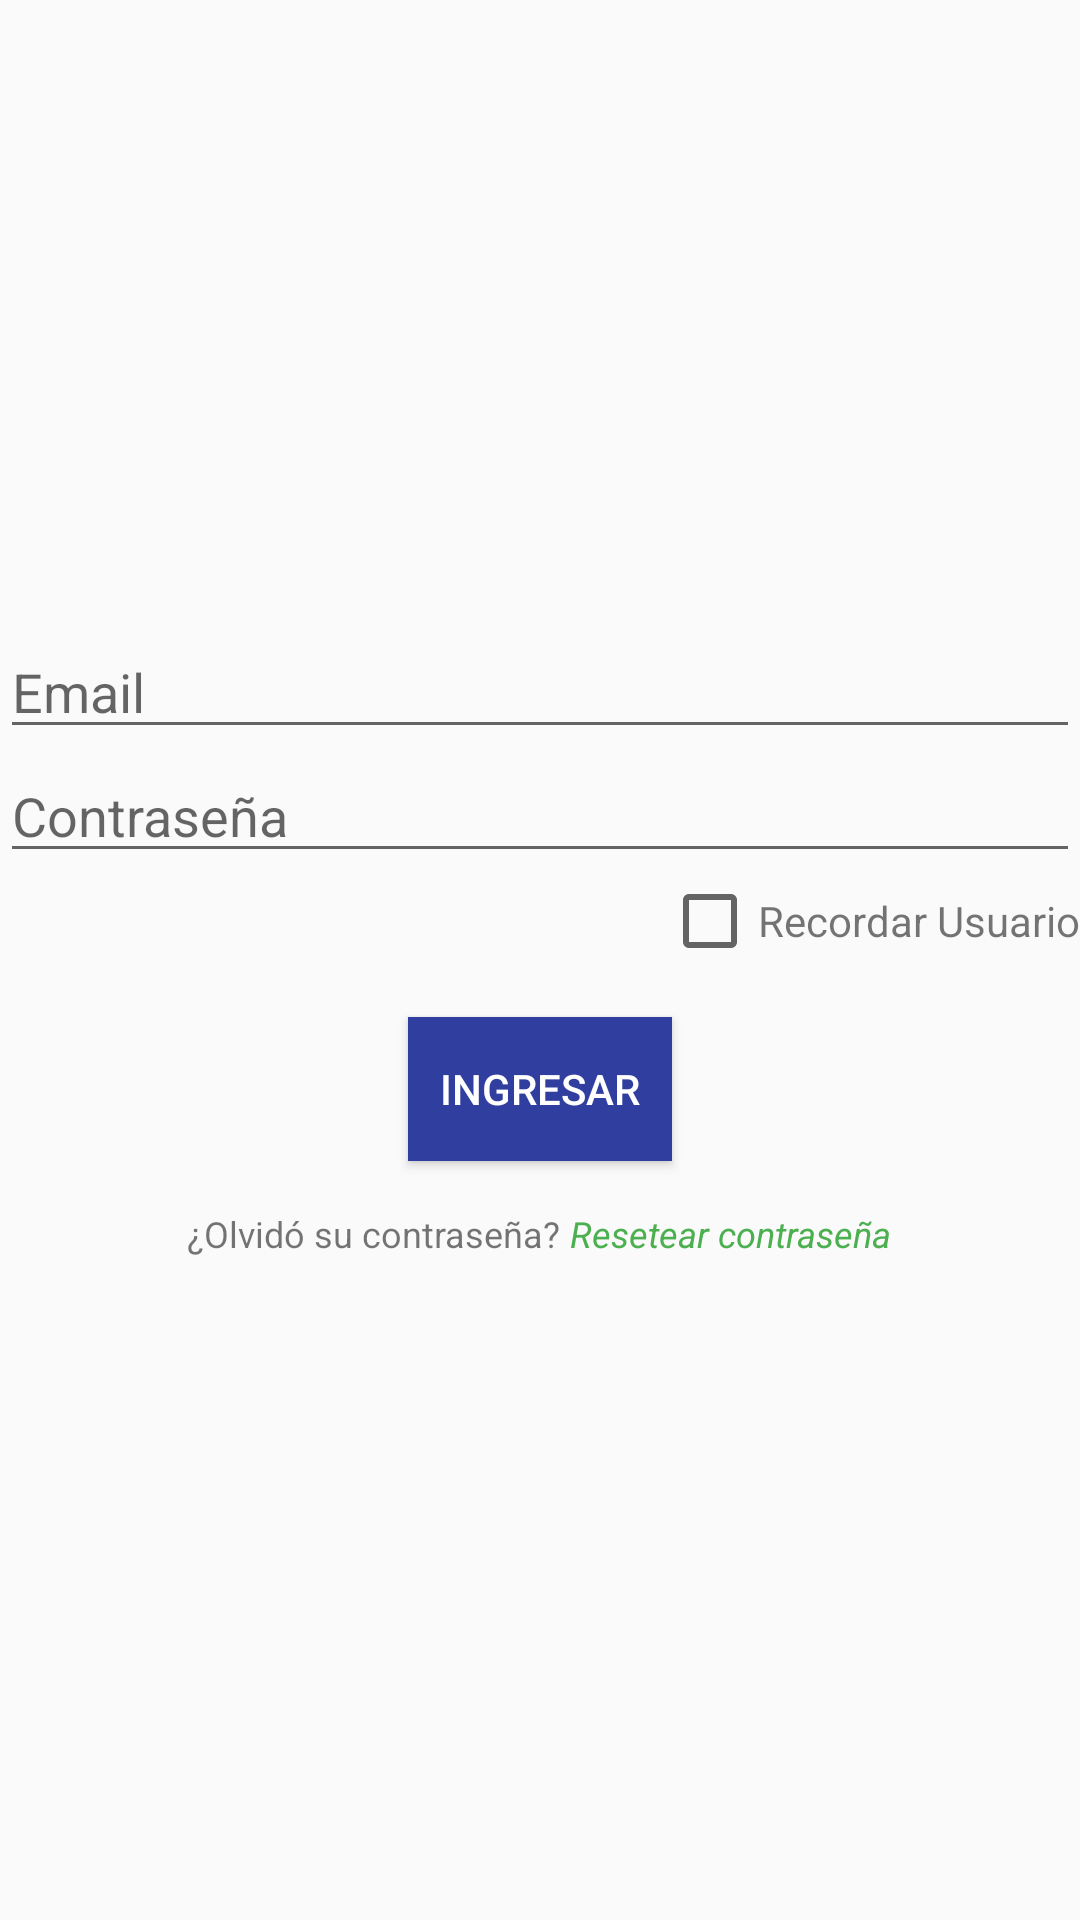

This screen was rendered from an Android layout file. Write that file and the resources it references.
<!-- AndroidManifest.xml: application theme AppTheme -->
<!-- res/layout/activity_login.xml -->
<?xml version="1.0" encoding="utf-8"?>
<ScrollView xmlns:android="http://schemas.android.com/apk/res/android"
    xmlns:app="http://schemas.android.com/apk/res-auto"
    xmlns:tools="http://schemas.android.com/tools"
    android:layout_width="match_parent"
    android:layout_height="match_parent"
    android:layout_margin="25dp"
    android:orientation="vertical"
    tools:context=".LoginActivity">

    <LinearLayout
        android:layout_width="match_parent"
        android:layout_height="match_parent"
        android:layout_gravity="center"
        android:orientation="vertical">


        <EditText
            android:id="@+id/txtEmail"
            android:layout_width="match_parent"
            android:layout_height="wrap_content"
            android:layout_gravity="center"
            android:hint="Email"

            android:inputType="textWebEmailAddress" />

        <EditText
            android:id="@+id/txtContrasena"
            android:layout_width="match_parent"
            android:layout_height="wrap_content"
            android:layout_gravity="center"
            android:hint="Contraseña"
            android:inputType="textPassword" />


        <LinearLayout
            android:layout_width="wrap_content"
            android:layout_height="wrap_content"
            android:layout_gravity="right"
            android:layout_marginBottom="16dp"
            android:orientation="horizontal">

            <CheckBox
                android:layout_width="wrap_content"
                android:layout_height="wrap_content" />

            <TextView
                android:layout_width="wrap_content"
                android:layout_height="wrap_content"
                android:text="Recordar Usuario" />

        </LinearLayout>


        <Button
            android:id="@+id/btnIngresar"
            android:text="Ingresar"
            android:layout_width="wrap_content"
            android:layout_height="wrap_content"
            android:layout_gravity="center"
            android:background="@color/primary_dark"
            android:textColor="@android:color/white" />


        <LinearLayout
            android:layout_width="match_parent"
            android:layout_height="match_parent"
            android:layout_marginTop="16dp"
            android:gravity="center"
            android:orientation="horizontal">

            <TextView
                android:layout_width="wrap_content"
                android:layout_height="wrap_content"
                android:textSize="12sp"
                android:text="¿Olvidó su contraseña? " />

            <TextView
                android:id="@+id/lblResetearContrasenia"
                android:layout_width="wrap_content"
                android:layout_height="wrap_content"
                android:text="Resetear contraseña"
                android:textSize="12sp"
                android:textColor="@color/accent"
                android:textStyle="italic" />


        </LinearLayout>

        <LinearLayout
            android:layout_width="match_parent"
            android:layout_height="match_parent"
            android:layout_marginTop="12dp"
            android:gravity="center"
            android:orientation="horizontal">

            
                
                
                
                



            
                
                
                
                
                
                
                


        </LinearLayout>


    </LinearLayout>

</ScrollView>
<!-- resources referenced by this layout -->
<resources>
  <color name="accent">#4caf50</color>
  <color name="primary_dark">#303F9F</color>
  <style name="AppTheme" parent="Theme.AppCompat.Light.DarkActionBar">
          
          
          
          
  
          <item name="colorPrimary">@color/primary</item>
          <item name="colorPrimaryDark">@color/primary_dark</item>
          <item name="colorAccent">@color/accent</item>
      </style>
  <color name="primary">#3F51B5</color>
</resources>
